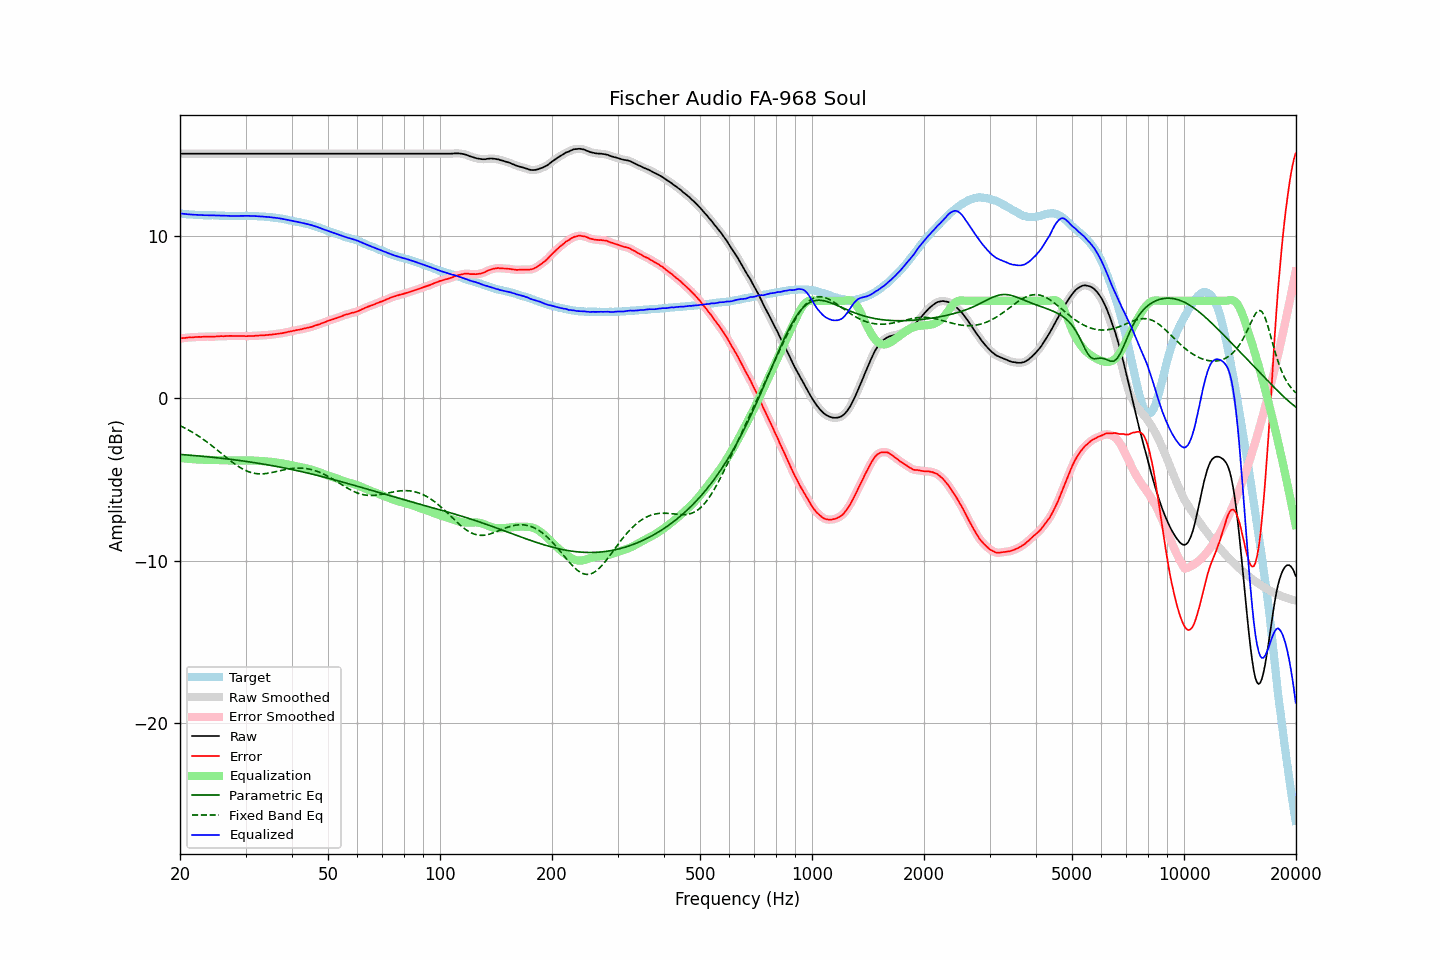

Values plotted in this chart, from the file beside it:
frequency, raw, error, smoothed, error_smoothed, equalization, parametric_eq, fixed_band_eq, equalized_raw, equalized_smoothed, target
20.00, 15.06, 3.68, 15.06, 3.68, -3.68, -3.46, -1.69, 11.38, 11.38, 11.39
20.20, 15.06, 3.70, 15.06, 3.69, -3.69, -3.47, -1.74, 11.37, 11.37, 11.37
20.40, 15.06, 3.71, 15.06, 3.70, -3.70, -3.48, -1.78, 11.36, 11.36, 11.36
20.61, 15.06, 3.71, 15.06, 3.72, -3.71, -3.48, -1.84, 11.35, 11.35, 11.36
20.81, 15.06, 3.73, 15.06, 3.73, -3.72, -3.49, -1.89, 11.34, 11.34, 11.34
21.02, 15.06, 3.74, 15.06, 3.74, -3.73, -3.50, -1.94, 11.33, 11.33, 11.33
21.23, 15.06, 3.75, 15.06, 3.74, -3.74, -3.51, -2.00, 11.32, 11.32, 11.32
21.44, 15.06, 3.74, 15.06, 3.75, -3.75, -3.52, -2.05, 11.32, 11.32, 11.32
21.66, 15.06, 3.75, 15.06, 3.75, -3.76, -3.52, -2.11, 11.31, 11.31, 11.31
21.87, 15.06, 3.76, 15.06, 3.76, -3.76, -3.53, -2.17, 11.30, 11.30, 11.30
22.09, 15.06, 3.77, 15.06, 3.77, -3.77, -3.54, -2.23, 11.30, 11.30, 11.29
22.31, 15.06, 3.77, 15.06, 3.78, -3.77, -3.55, -2.30, 11.29, 11.29, 11.29
22.54, 15.06, 3.78, 15.06, 3.78, -3.78, -3.56, -2.36, 11.29, 11.29, 11.28
22.76, 15.06, 3.77, 15.06, 3.78, -3.78, -3.57, -2.43, 11.28, 11.28, 11.29
22.99, 15.06, 3.78, 15.06, 3.79, -3.79, -3.58, -2.50, 11.28, 11.28, 11.28
23.22, 15.06, 3.80, 15.06, 3.79, -3.79, -3.59, -2.57, 11.27, 11.27, 11.27
23.45, 15.06, 3.80, 15.06, 3.80, -3.79, -3.59, -2.64, 11.27, 11.27, 11.27
23.69, 15.06, 3.80, 15.06, 3.80, -3.79, -3.60, -2.71, 11.27, 11.27, 11.27
23.92, 15.06, 3.80, 15.06, 3.80, -3.79, -3.61, -2.79, 11.27, 11.27, 11.27
24.16, 15.06, 3.80, 15.06, 3.79, -3.80, -3.62, -2.86, 11.27, 11.27, 11.27
24.40, 15.06, 3.79, 15.06, 3.79, -3.80, -3.63, -2.94, 11.27, 11.27, 11.28
24.65, 15.06, 3.79, 15.06, 3.79, -3.80, -3.64, -3.02, 11.26, 11.26, 11.27
24.89, 15.06, 3.80, 15.06, 3.80, -3.80, -3.66, -3.10, 11.26, 11.26, 11.26
25.14, 15.06, 3.81, 15.06, 3.81, -3.81, -3.67, -3.18, 11.26, 11.26, 11.25
25.39, 15.06, 3.81, 15.06, 3.82, -3.81, -3.68, -3.26, 11.25, 11.25, 11.25
25.65, 15.06, 3.82, 15.06, 3.82, -3.82, -3.69, -3.34, 11.25, 11.25, 11.24
25.91, 15.06, 3.83, 15.06, 3.82, -3.82, -3.70, -3.42, 11.24, 11.24, 11.24
26.16, 15.06, 3.82, 15.06, 3.82, -3.83, -3.71, -3.50, 11.24, 11.24, 11.25
26.43, 15.06, 3.83, 15.06, 3.82, -3.83, -3.72, -3.58, 11.24, 11.24, 11.24
26.69, 15.06, 3.83, 15.06, 3.83, -3.83, -3.73, -3.66, 11.23, 11.23, 11.24
26.96, 15.06, 3.83, 15.06, 3.84, -3.83, -3.75, -3.74, 11.23, 11.23, 11.23
27.23, 15.06, 3.84, 15.06, 3.84, -3.83, -3.76, -3.82, 11.23, 11.23, 11.22
27.50, 15.06, 3.84, 15.06, 3.84, -3.84, -3.77, -3.90, 11.23, 11.23, 11.22
27.77, 15.06, 3.83, 15.06, 3.84, -3.84, -3.78, -3.97, 11.23, 11.23, 11.23
28.05, 15.06, 3.84, 15.06, 3.84, -3.84, -3.80, -4.04, 11.23, 11.23, 11.23
28.33, 15.06, 3.84, 15.06, 3.84, -3.84, -3.81, -4.11, 11.23, 11.23, 11.23
28.62, 15.06, 3.84, 15.06, 3.84, -3.84, -3.82, -4.18, 11.23, 11.23, 11.23
28.90, 15.06, 3.83, 15.06, 3.83, -3.83, -3.83, -4.24, 11.23, 11.23, 11.23
29.19, 15.06, 3.83, 15.06, 3.83, -3.83, -3.85, -4.30, 11.23, 11.23, 11.23
29.48, 15.06, 3.83, 15.06, 3.83, -3.83, -3.86, -4.36, 11.23, 11.23, 11.23
29.78, 15.06, 3.84, 15.06, 3.83, -3.83, -3.88, -4.41, 11.24, 11.24, 11.23
30.08, 15.06, 3.82, 15.06, 3.83, -3.83, -3.89, -4.46, 11.24, 11.24, 11.25
30.38, 15.06, 3.83, 15.06, 3.83, -3.83, -3.90, -4.50, 11.24, 11.24, 11.24
30.68, 15.06, 3.83, 15.06, 3.83, -3.83, -3.92, -4.54, 11.23, 11.23, 11.23
30.99, 15.06, 3.83, 15.06, 3.83, -3.83, -3.93, -4.57, 11.23, 11.23, 11.23
31.30, 15.06, 3.84, 15.06, 3.84, -3.84, -3.95, -4.60, 11.23, 11.23, 11.23
31.61, 15.06, 3.84, 15.06, 3.84, -3.84, -3.96, -4.62, 11.22, 11.22, 11.23
31.93, 15.06, 3.85, 15.06, 3.85, -3.85, -3.98, -4.64, 11.22, 11.22, 11.22
32.24, 15.06, 3.85, 15.06, 3.86, -3.85, -4.00, -4.65, 11.21, 11.21, 11.21
32.57, 15.06, 3.86, 15.06, 3.86, -3.86, -4.01, -4.66, 11.21, 11.21, 11.20
32.89, 15.06, 3.87, 15.06, 3.87, -3.87, -4.03, -4.66, 11.20, 11.20, 11.20
33.22, 15.06, 3.87, 15.06, 3.87, -3.87, -4.04, -4.66, 11.19, 11.19, 11.19
33.55, 15.06, 3.87, 15.06, 3.88, -3.88, -4.06, -4.65, 11.19, 11.19, 11.19
33.89, 15.06, 3.89, 15.06, 3.88, -3.89, -4.08, -4.64, 11.18, 11.18, 11.18
34.23, 15.06, 3.90, 15.06, 3.90, -3.89, -4.09, -4.63, 11.17, 11.17, 11.17
34.57, 15.06, 3.90, 15.06, 3.90, -3.90, -4.11, -4.62, 11.16, 11.16, 11.16
34.92, 15.06, 3.92, 15.06, 3.91, -3.91, -4.13, -4.60, 11.15, 11.15, 11.15
35.27, 15.06, 3.91, 15.06, 3.92, -3.92, -4.15, -4.58, 11.14, 11.14, 11.16
35.62, 15.06, 3.94, 15.06, 3.93, -3.93, -4.16, -4.56, 11.13, 11.13, 11.12
35.97, 15.06, 3.95, 15.06, 3.95, -3.95, -4.18, -4.54, 11.12, 11.12, 11.12
... 635 more rows
